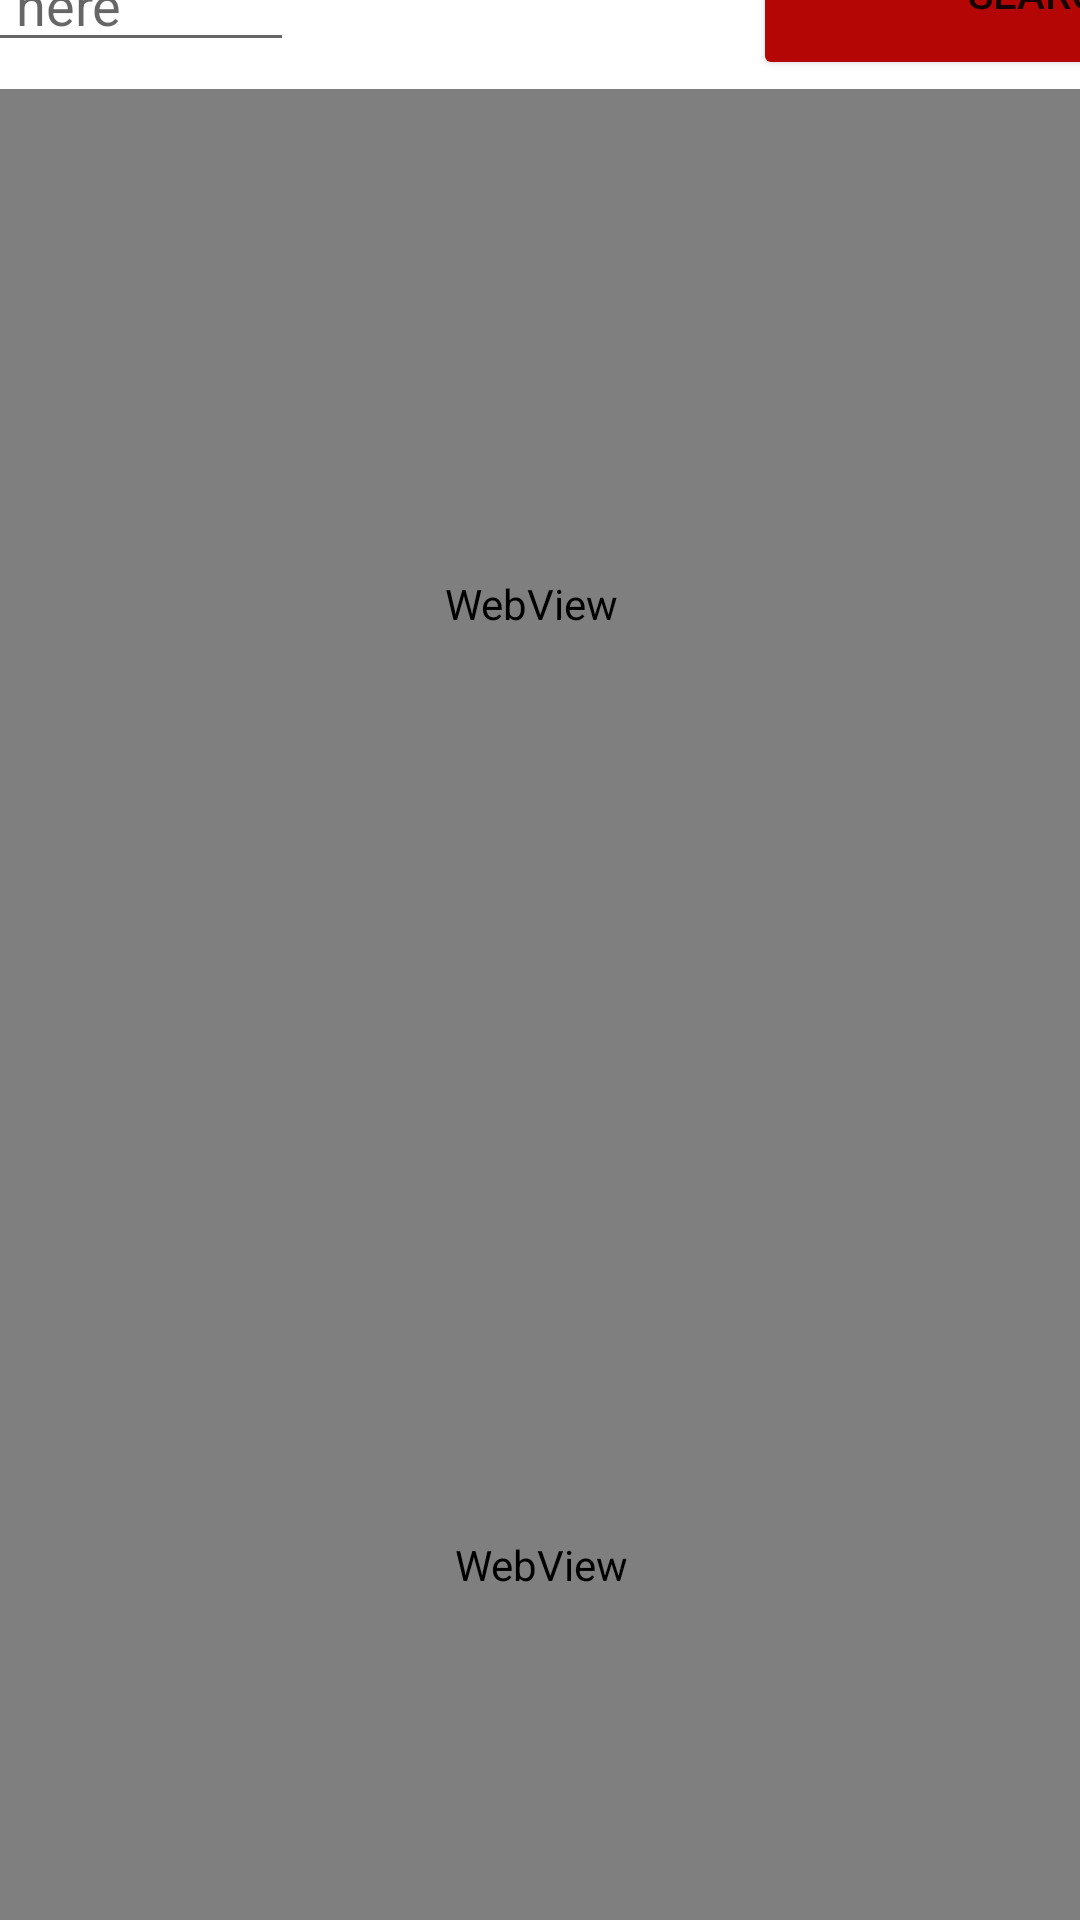

The Android layout XML behind this screen, and the referenced resources:
<!-- AndroidManifest.xml: application theme Theme.FinalProjectCS443 -->
<!-- res/layout/activity_main.xml -->
<?xml version="1.0" encoding="utf-8"?>
<androidx.constraintlayout.widget.ConstraintLayout xmlns:android="http://schemas.android.com/apk/res/android"
    xmlns:app="http://schemas.android.com/apk/res-auto"
    xmlns:tools="http://schemas.android.com/tools"
    android:layout_width="match_parent"
    android:layout_height="match_parent"
    tools:context=".MainActivity">

    <Button
        android:id="@+id/button"
        android:layout_width="197dp"
        android:layout_height="58dp"
        android:layout_marginStart="137dp"
        android:layout_marginEnd="104dp"
        android:layout_marginBottom="3dp"
        android:text="Search"
        app:backgroundTint="#B50606"
        app:layout_constraintBottom_toTopOf="@+id/webView"
        app:layout_constraintEnd_toEndOf="parent"
        app:layout_constraintStart_toEndOf="@+id/editText"
        app:layout_constraintTop_toTopOf="parent" />

    <EditText
        android:id="@+id/editText"
        android:layout_width="wrap_content"
        android:layout_height="wrap_content"
        android:layout_marginStart="80dp"
        android:layout_marginEnd="16dp"
        android:layout_marginBottom="16dp"
        android:autoText="false"
        android:clickable="false"
        android:ems="10"
        android:hint="Search here"
        android:inputType="textPersonName"
        android:textAlignment="center"
        app:layout_constraintBottom_toTopOf="@+id/webView"
        app:layout_constraintEnd_toStartOf="@+id/button"
        app:layout_constraintStart_toStartOf="parent"
        app:layout_constraintTop_toTopOf="parent"
        app:layout_constraintVertical_bias="0.741" />


    <WebView
        android:id="@+id/webView2"
        android:layout_width="775dp"
        android:layout_height="298dp"
        android:layout_marginStart="1dp"
        android:layout_marginEnd="1dp"
        android:layout_marginBottom="1dp"
        app:layout_constraintBottom_toBottomOf="parent"
        app:layout_constraintEnd_toEndOf="parent"
        app:layout_constraintStart_toStartOf="parent"
        app:layout_constraintTop_toBottomOf="@+id/webView" />

    <WebView
        android:id="@+id/webView"
        android:layout_width="773dp"
        android:layout_height="343dp"
        android:layout_marginStart="1dp"
        android:layout_marginEnd="4dp"
        app:layout_constraintBottom_toTopOf="@+id/webView2"
        app:layout_constraintEnd_toEndOf="parent"
        app:layout_constraintHorizontal_bias="0.504"
        app:layout_constraintStart_toStartOf="parent"
        app:layout_constraintTop_toBottomOf="@+id/button" />

</androidx.constraintlayout.widget.ConstraintLayout>
<!-- resources referenced by this layout -->
<resources>
  <style name="Theme.FinalProjectCS443" parent="Theme.MaterialComponents.DayNight.DarkActionBar">
          
          <item name="colorPrimary">@color/purple_500</item>
          <item name="colorPrimaryVariant">@color/purple_700</item>
          <item name="colorOnPrimary">@color/white</item>
          
          <item name="colorSecondary">@color/teal_200</item>
          <item name="colorSecondaryVariant">@color/teal_700</item>
          <item name="colorOnSecondary">@color/black</item>
          
          <item name="android:statusBarColor" tools:targetApi="l">?attr/colorPrimaryVariant</item>
          
      </style>
  <!-- not gathered from this repository: default colours our renderer supplied (Android Studio template values) -->
  <color name="purple_500">#FF6200EE</color>
  <color name="purple_700">#FF3700B3</color>
  <color name="teal_200">#FF03DAC5</color>
  <color name="teal_700">#FF018786</color>
  <color name="black">#FF000000</color>
  <color name="white">#FFFFFFFF</color>
</resources>
